Run: headless pygame with SDL's dummy video driver; simulated clock (each Clock.tick advances the game by its frame time, no real sleeping); random seed 0; keys injected as events and as key.get_pressed() state; no mouse input.
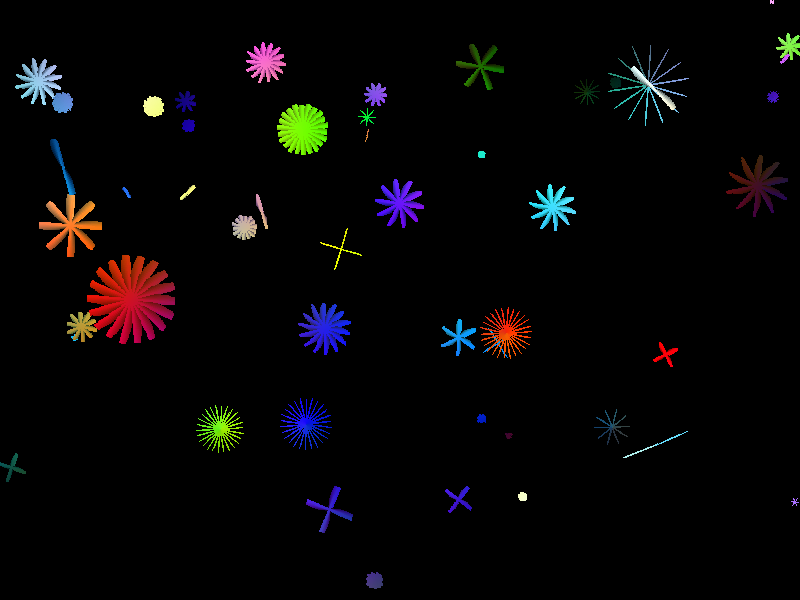
Frame 1 of 2 · flips 1–60 · no input
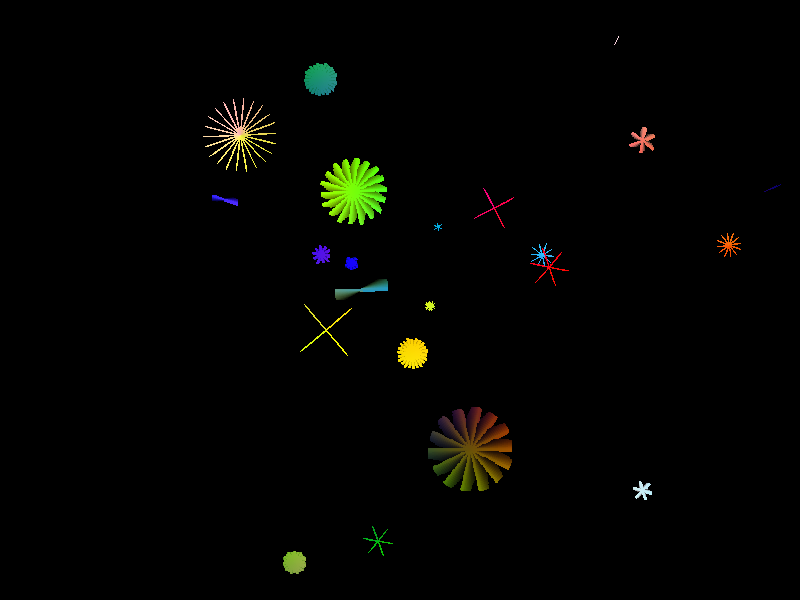
Frame 2 of 2 · flips 61–180 · tapped SPACE, RETURN · held RIGHT (→), D

The pygame program that drew these frames:

import pygame
import sys
import math
import random
import time

# Initialize Pygame
pygame.init()

# Set up display
WIDTH, HEIGHT = 800, 600
screen = pygame.display.set_mode((WIDTH, HEIGHT), pygame.RESIZABLE)
pygame.display.set_caption("Dynamic Firework Stars")

# Define colors
BLACK = (0, 0, 0)

# Define star parameters
def generate_star():
    star_type = random.choice(["growing", "exploding", "unreal"])
    length = random.choices(range(5, 51), weights=[50 - i for i in range(5, 51)], k=1)[0]
    return {
        'type': star_type,
        'position': (random.randint(0, WIDTH), random.randint(0, HEIGHT)),
        'phase': random.uniform(0, 2 * math.pi),
        'color_phase': (random.uniform(0, 2 * math.pi), random.uniform(0, 2 * math.pi), random.uniform(0, 2 * math.pi)),
        'sides': random.randint(1, 13),
        'duration': random.randint(5, 15),
        'start_time': time.time(),
        'length': length,  # Weighted random length for each star
        'initial_length': length / 5,  # Start with a smaller length
        'width': random.randint(1, 3),  # Random width for the lines
        'trail': []  # Trail buffer
    }

# Initialize number of stars
num_stars = random.randint(1, 100)
stars = [generate_star() for _ in range(num_stars)]

trail_length = 30  # Length of the star trails
trail_fade_time = 5.0  # Time for trail to fade back to black

# Function to ensure color values are within the valid range
def clamp_color(value):
    return max(0, min(255, int(value)))

# Function to generate a random RGB color
def random_color():
    return (random.randint(0, 255), random.randint(0, 255), random.randint(0, 255))

# Function to generate a color for a specific position
def position_color(x, y, phase, elapsed_time):
    return (
        clamp_color(255 * (0.5 + 0.5 * math.sin(phase + x * 0.01 + elapsed_time * 0.01))),
        clamp_color(255 * (0.5 + 0.5 * math.sin(phase + y * 0.01 + elapsed_time * 0.01))),
        clamp_color(255 * (0.5 + 0.5 * math.sin(phase + (x + y) * 0.01 + elapsed_time * 0.01)))
    )

# Function to draw the stars with their respective behaviors
def draw_stars(screen, frame_count):
    current_time = time.time()
    for star in stars:
        elapsed_time = current_time - star['start_time']
        if elapsed_time > star['duration']:
            stars.remove(star)
            continue

        fade_time = 2  # Duration for fading in/out
        grow_time = star['duration'] / 2  # Half the duration to grow, half to fade
        opacity = 1.0
        if elapsed_time < fade_time:
            opacity = elapsed_time / fade_time
        elif elapsed_time > star['duration'] - fade_time:
            opacity = (star['duration'] - elapsed_time) / fade_time
        
        position = star['position']
        phase = star['phase'] + elapsed_time * 0.1  # Adding rotation
        sides = star['sides']
        width = star['width']

        length = star['initial_length'] + (star['length'] - star['initial_length']) * min(elapsed_time / grow_time, 1)
        for j in range(int(length)):
            x_offset = j if j % 2 == 0 else -j
            y_offset = j if j % 2 == 0 else -j
            for side in range(sides):
                angle = side * (2 * math.pi / sides) + phase
                x = int(position[0] + x_offset * math.cos(angle))
                y = int(position[1] + y_offset * math.sin(angle))
                line_color = position_color(x, y, phase, elapsed_time)
                pygame.draw.line(screen, line_color, (position[0], position[1]), (x, y), width)
                star['trail'].append({'position': (x, y), 'color': line_color, 'time': current_time})

        # Draw trails
        for trail in star['trail']:
            trail_age = current_time - trail['time']
            if trail_age < trail_fade_time:
                trail_opacity = max(0, 1 - (trail_age / trail_fade_time))
                trail_color = (
                    clamp_color(trail['color'][0] * trail_opacity),
                    clamp_color(trail['color'][1] * trail_opacity),
                    clamp_color(trail['color'][2] * trail_opacity)
                )
                pygame.draw.circle(screen, trail_color, trail['position'], width // 2)
            else:
                star['trail'].remove(trail)

# Initialize variables for smooth transitions
last_update_time = time.time()
target_num_stars = num_stars
transition_time = 5.0  # Time between changes in seconds

# Main loop
frame_count = 0
clock = pygame.time.Clock()

while True:
    for event in pygame.event.get():
        if event.type == pygame.QUIT:
            pygame.quit()
            sys.exit()

    screen.fill(BLACK)

    current_time = time.time()
    if current_time - last_update_time > transition_time:
        last_update_time = current_time
        target_num_stars = random.randint(1, 100)

    # Smoothly adjust the number of stars to match target_num_stars
    if len(stars) < target_num_stars:
        stars.append(generate_star())
    elif len(stars) > target_num_stars:
        stars.pop(random.randint(0, len(stars) - 1))

    draw_stars(screen, frame_count)

    frame_count += 1  # Keep frame count increment for star animations

    pygame.display.flip()
    clock.tick(60)
